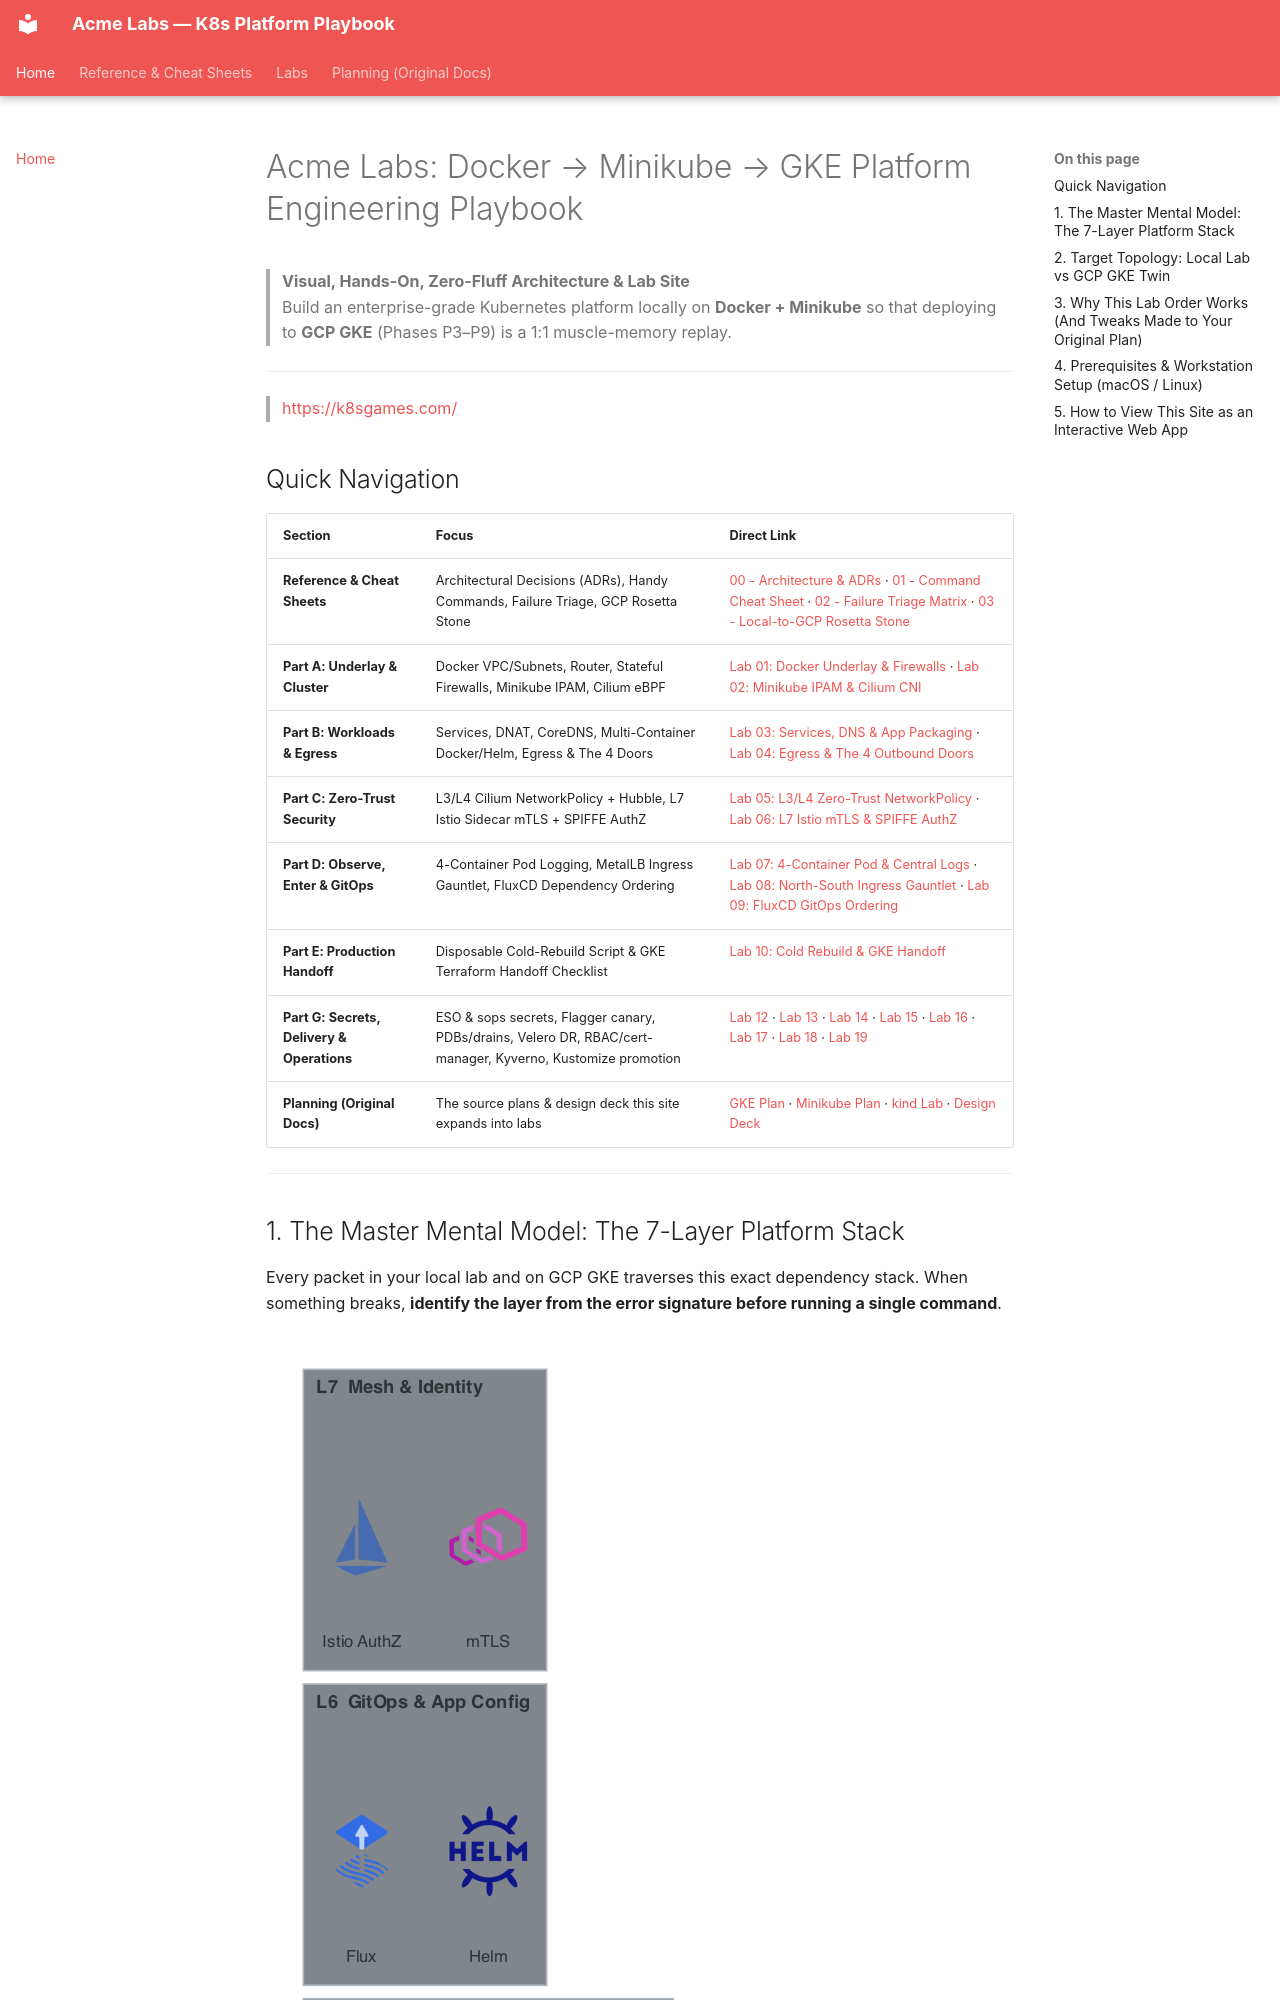

repository: nitinkc/KubernetesConcepts · page: index.html · generator: mkdocs

# Acme Labs: Docker → Minikube → GKE Platform Engineering Playbook

> **Visual, Hands-On, Zero-Fluff Architecture & Lab Site**  
> Build an enterprise-grade Kubernetes platform locally on **Docker + Minikube** so that deploying to **GCP GKE** (Phases P3–P9) is a 1:1 muscle-memory replay.

---

> [https://k8sgames.com/](https://k8sgames.com/)
